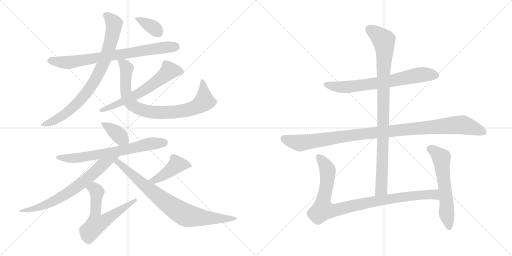
t = 0.00 s
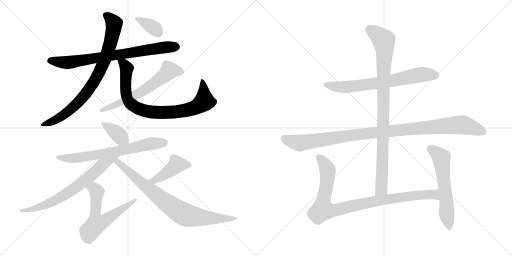
t = 2.64 s
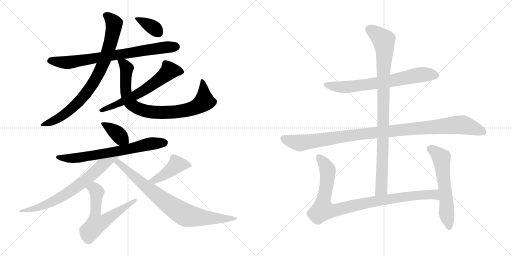
t = 5.28 s
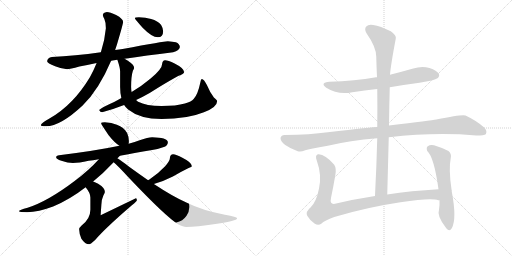
t = 7.93 s
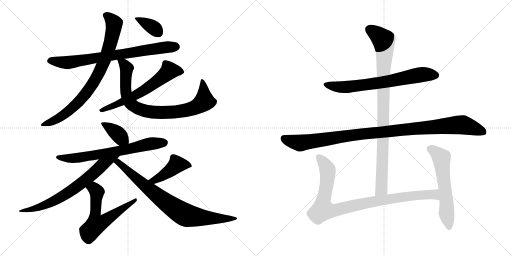
t = 10.57 s
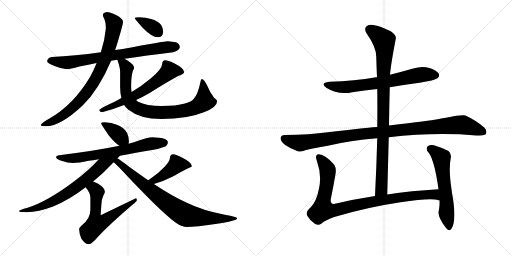
t = 13.21 s

The animated SVG that drew these frames (rendered in a browser with its animation timeline set to each time). Animation: 16 CSS @keyframes rules; one cycle of 13.21 s.

<svg version="1.1" viewBox="0 0 2048 1024" xmlns="http://www.w3.org/2000/svg">
  <g stroke="lightgray" stroke-dasharray="1,1" stroke-width="1" transform="scale(4, 4)">
    <line x1="0" y1="0" x2="256" y2="256"></line>
    <line x1="256" y1="0" x2="0" y2="256"></line>
    <line x1="128" y1="0" x2="128" y2="256"></line>
    <line x1="0" y1="128" x2="256" y2="128"></line>
    <line x1="256" y1="0" x2="512" y2="256"></line>
    <line x1="512" y1="0" x2="256" y2="256"></line>
    <line x1="384" y1="0" x2="384" y2="256"></line>
    <line x1="256" y1="128" x2="512" y2="128"></line>
  </g>
<g transform="scale(1, -1) translate(0, -850)">
   <style type="text/css">
    @keyframes keyframes0 {
      from {
       stroke: black;
       stroke-dashoffset: 768;
       stroke-width: 128;
       }
       71% {
       animation-timing-function: step-end;
       stroke: black;
       stroke-dashoffset: 0;
       stroke-width: 128;
       }
       to {
       stroke: black;
       stroke-width: 1024;
       }
       }
       #make-me-a-hanzi-animation-0 {
         animation: keyframes0 0.875000s both;
         animation-delay: 0.000000s;
         animation-timing-function: linear;
       }
    @keyframes keyframes1 {
      from {
       stroke: black;
       stroke-dashoffset: 827;
       stroke-width: 128;
       }
       73% {
       animation-timing-function: step-end;
       stroke: black;
       stroke-dashoffset: 0;
       stroke-width: 128;
       }
       to {
       stroke: black;
       stroke-width: 1024;
       }
       }
       #make-me-a-hanzi-animation-1 {
         animation: keyframes1 0.923014s both;
         animation-delay: 0.875000s;
         animation-timing-function: linear;
       }
    @keyframes keyframes2 {
      from {
       stroke: black;
       stroke-dashoffset: 835;
       stroke-width: 128;
       }
       73% {
       animation-timing-function: step-end;
       stroke: black;
       stroke-dashoffset: 0;
       stroke-width: 128;
       }
       to {
       stroke: black;
       stroke-width: 1024;
       }
       }
       #make-me-a-hanzi-animation-2 {
         animation: keyframes2 0.929525s both;
         animation-delay: 1.798014s;
         animation-timing-function: linear;
       }
    @keyframes keyframes3 {
      from {
       stroke: black;
       stroke-dashoffset: 625;
       stroke-width: 128;
       }
       67% {
       animation-timing-function: step-end;
       stroke: black;
       stroke-dashoffset: 0;
       stroke-width: 128;
       }
       to {
       stroke: black;
       stroke-width: 1024;
       }
       }
       #make-me-a-hanzi-animation-3 {
         animation: keyframes3 0.758626s both;
         animation-delay: 2.727539s;
         animation-timing-function: linear;
       }
    @keyframes keyframes4 {
      from {
       stroke: black;
       stroke-dashoffset: 363;
       stroke-width: 128;
       }
       54% {
       animation-timing-function: step-end;
       stroke: black;
       stroke-dashoffset: 0;
       stroke-width: 128;
       }
       to {
       stroke: black;
       stroke-width: 1024;
       }
       }
       #make-me-a-hanzi-animation-4 {
         animation: keyframes4 0.545410s both;
         animation-delay: 3.486165s;
         animation-timing-function: linear;
       }
    @keyframes keyframes5 {
      from {
       stroke: black;
       stroke-dashoffset: 378;
       stroke-width: 128;
       }
       55% {
       animation-timing-function: step-end;
       stroke: black;
       stroke-dashoffset: 0;
       stroke-width: 128;
       }
       to {
       stroke: black;
       stroke-width: 1024;
       }
       }
       #make-me-a-hanzi-animation-5 {
         animation: keyframes5 0.557617s both;
         animation-delay: 4.031575s;
         animation-timing-function: linear;
       }
    @keyframes keyframes6 {
      from {
       stroke: black;
       stroke-dashoffset: 689;
       stroke-width: 128;
       }
       69% {
       animation-timing-function: step-end;
       stroke: black;
       stroke-dashoffset: 0;
       stroke-width: 128;
       }
       to {
       stroke: black;
       stroke-width: 1024;
       }
       }
       #make-me-a-hanzi-animation-6 {
         animation: keyframes6 0.810710s both;
         animation-delay: 4.589192s;
         animation-timing-function: linear;
       }
    @keyframes keyframes7 {
      from {
       stroke: black;
       stroke-dashoffset: 714;
       stroke-width: 128;
       }
       70% {
       animation-timing-function: step-end;
       stroke: black;
       stroke-dashoffset: 0;
       stroke-width: 128;
       }
       to {
       stroke: black;
       stroke-width: 1024;
       }
       }
       #make-me-a-hanzi-animation-7 {
         animation: keyframes7 0.831055s both;
         animation-delay: 5.399902s;
         animation-timing-function: linear;
       }
    @keyframes keyframes8 {
      from {
       stroke: black;
       stroke-dashoffset: 612;
       stroke-width: 128;
       }
       67% {
       animation-timing-function: step-end;
       stroke: black;
       stroke-dashoffset: 0;
       stroke-width: 128;
       }
       to {
       stroke: black;
       stroke-width: 1024;
       }
       }
       #make-me-a-hanzi-animation-8 {
         animation: keyframes8 0.748047s both;
         animation-delay: 6.230957s;
         animation-timing-function: linear;
       }
    @keyframes keyframes9 {
      from {
       stroke: black;
       stroke-dashoffset: 429;
       stroke-width: 128;
       }
       58% {
       animation-timing-function: step-end;
       stroke: black;
       stroke-dashoffset: 0;
       stroke-width: 128;
       }
       to {
       stroke: black;
       stroke-width: 1024;
       }
       }
       #make-me-a-hanzi-animation-9 {
         animation: keyframes9 0.599121s both;
         animation-delay: 6.979004s;
         animation-timing-function: linear;
       }
    @keyframes keyframes10 {
      from {
       stroke: black;
       stroke-dashoffset: 815;
       stroke-width: 128;
       }
       73% {
       animation-timing-function: step-end;
       stroke: black;
       stroke-dashoffset: 0;
       stroke-width: 128;
       }
       to {
       stroke: black;
       stroke-width: 1024;
       }
       }
       #make-me-a-hanzi-animation-10 {
         animation: keyframes10 0.913249s both;
         animation-delay: 7.578125s;
         animation-timing-function: linear;
       }
    @keyframes keyframes11 {
      from {
       stroke: black;
       stroke-dashoffset: 696;
       stroke-width: 128;
       }
       69% {
       animation-timing-function: step-end;
       stroke: black;
       stroke-dashoffset: 0;
       stroke-width: 128;
       }
       to {
       stroke: black;
       stroke-width: 1024;
       }
       }
       #make-me-a-hanzi-animation-11 {
         animation: keyframes11 0.816406s both;
         animation-delay: 8.491374s;
         animation-timing-function: linear;
       }
    @keyframes keyframes12 {
      from {
       stroke: black;
       stroke-dashoffset: 1069;
       stroke-width: 128;
       }
       78% {
       animation-timing-function: step-end;
       stroke: black;
       stroke-dashoffset: 0;
       stroke-width: 128;
       }
       to {
       stroke: black;
       stroke-width: 1024;
       }
       }
       #make-me-a-hanzi-animation-12 {
         animation: keyframes12 1.119954s both;
         animation-delay: 9.307780s;
         animation-timing-function: linear;
       }
    @keyframes keyframes13 {
      from {
       stroke: black;
       stroke-dashoffset: 951;
       stroke-width: 128;
       }
       76% {
       animation-timing-function: step-end;
       stroke: black;
       stroke-dashoffset: 0;
       stroke-width: 128;
       }
       to {
       stroke: black;
       stroke-width: 1024;
       }
       }
       #make-me-a-hanzi-animation-13 {
         animation: keyframes13 1.023926s both;
         animation-delay: 10.427734s;
         animation-timing-function: linear;
       }
    @keyframes keyframes14 {
      from {
       stroke: black;
       stroke-dashoffset: 953;
       stroke-width: 128;
       }
       76% {
       animation-timing-function: step-end;
       stroke: black;
       stroke-dashoffset: 0;
       stroke-width: 128;
       }
       to {
       stroke: black;
       stroke-width: 1024;
       }
       }
       #make-me-a-hanzi-animation-14 {
         animation: keyframes14 1.025553s both;
         animation-delay: 11.451660s;
         animation-timing-function: linear;
       }
    @keyframes keyframes15 {
      from {
       stroke: black;
       stroke-dashoffset: 591;
       stroke-width: 128;
       }
       66% {
       animation-timing-function: step-end;
       stroke: black;
       stroke-dashoffset: 0;
       stroke-width: 128;
       }
       to {
       stroke: black;
       stroke-width: 1024;
       }
       }
       #make-me-a-hanzi-animation-15 {
         animation: keyframes15 0.730957s both;
         animation-delay: 12.477213s;
         animation-timing-function: linear;
       }
</style>
<path d="M 498.5 615.5 Q 582.5 628.5 692.5 641.5 Q 718.5 649.5 719.5 662.5 Q 718.5 675.5 703.5 681.5 Q 690.5 684.5 671.5 685.5 Q 657.5 685.5 490.5 654.5 Q 477.5 652.5 460.5 650.5 L 403.5 641.5 Q 298.5 626.5 207.5 622.5 Q 189.5 619.5 188.5 605.5 Q 188.5 597.5 220.5 585.5 Q 244.5 575.5 268.5 573.5 Q 279.5 573.5 317.5 584.5 Q 346.5 590.5 386.5 598.5 L 444.5 607.5 Q 455.5 609.5 469.5 611.5 L 498.5 615.5 Z" fill="lightgray"></path> 
<path d="M 460.5 650.5 Q 463.5 659.5 467.5 671.5 Q 492.5 755.5 492.5 762.5 Q 492.5 775.5 464.5 790.5 Q 439.5 802.5 427.5 802.5 Q 411.5 800.5 411.5 790.5 Q 411.5 784.5 417.5 774.5 Q 423.5 761.5 423.5 737.5 Q 419.5 691.5 403.5 641.5 L 386.5 598.5 Q 375.5 570.5 359.5 541.5 Q 293.5 431.5 199.5 377.5 Q 163.5 357.5 163.5 349.5 Q 163.5 345.5 184.5 345.5 Q 241.5 345.5 330.5 428.5 Q 395.5 491.5 444.5 607.5 L 460.5 650.5 Z" fill="lightgray"></path> 
<path d="M 469.5 611.5 Q 480.5 578.5 480.5 565.5 L 480.5 502.5 Q 480.5 477.5 485.5 458.5 L 496.5 430.5 Q 502.5 420.5 512.5 412.5 Q 559.5 374.5 646.5 374.5 Q 749.5 374.5 815.5 401.5 Q 868.5 421.5 868.5 445.5 Q 868.5 450.5 855.5 460.5 Q 840.5 479.5 827.5 510.5 Q 815.5 534.5 807.5 534.5 Q 803.5 534.5 801.5 521.5 Q 791.5 472.5 774.5 454.5 Q 766.5 443.5 739.5 436.5 Q 705.5 426.5 646.5 426.5 Q 584.5 426.5 552.5 443.5 Q 548.5 446.5 544.5 450.5 C 528.5 461.5 528.5 461.5 526.5 482.5 Q 524.5 491.5 524.5 502.5 Q 524.5 545.5 531.5 567.5 Q 536.5 575.5 536.5 578.5 Q 536.5 591.5 511.5 607.5 Q 504.5 611.5 498.5 615.5 C 473.5 631.5 460.5 638.5 469.5 611.5 Z" fill="lightgray"></path> 
<path d="M 485.5 458.5 Q 471.5 450.5 456.5 442.5 Q 408.5 421.5 396.5 410.5 Q 400.5 401.5 408.5 401.5 Q 453.5 413.5 496.5 430.5 L 544.5 450.5 Q 572.5 463.5 598.5 478.5 Q 661.5 518.5 712.5 546.5 Q 736.5 555.5 736.5 561.5 Q 736.5 577.5 698.5 596.5 Q 671.5 609.5 660.5 609.5 Q 654.5 609.5 651.5 604.5 Q 648.5 599.5 648.5 594.5 Q 648.5 574.5 602.5 536.5 Q 568.5 507.5 526.5 482.5 L 485.5 458.5 Z" fill="lightgray"></path> 
<path d="M 555.5 781.5 Q 539.5 781.5 539.5 777.5 Q 539.5 774.5 570.5 739.5 Q 607.5 701.5 631.5 701.5 Q 652.5 701.5 652.5 725.5 Q 652.5 737.5 644.5 750.5 Q 631.5 767.5 604.5 774.5 Q 582.5 780.5 555.5 781.5 Z" fill="lightgray"></path> 
<path d="M 419.5 361.5 Q 404.5 361.5 404.5 357.5 Q 404.5 353.5 434.5 309.5 Q 457.5 280.5 477.5 267.5 C 502.5 250.5 510.5 245.5 514.5 275.5 Q 515.5 280.5 515.5 286.5 Q 515.5 302.5 508.5 318.5 Q 495.5 341.5 467.5 351.5 Q 446.5 360.5 419.5 361.5 Z" fill="lightgray"></path> 
<path d="M 477.5 267.5 Q 387.5 248.5 236.5 229.5 Q 224.5 228.5 224.5 221.5 Q 224.5 214.5 245.5 207.5 Q 271.5 198.5 291.5 198.5 Q 315.5 198.5 354.5 207.5 Q 370.5 209.5 395.5 213.5 L 479.5 227.5 Q 533.5 237.5 608.5 250.5 Q 631.5 253.5 658.5 263.5 Q 671.5 269.5 671.5 282.5 Q 668.5 300.5 608.5 301.5 Q 592.5 301.5 558.5 289.5 Q 540.5 282.5 514.5 275.5 L 477.5 267.5 Z" fill="lightgray"></path> 
<path d="M 395.5 213.5 Q 354.5 168.5 298.5 126.5 Q 191.5 45.5 110.5 19.5 Q 76.5 10.5 75.5 5.5 Q 75.5 2.5 108.5 1.5 Q 153.5 2.5 212.5 24.5 Q 279.5 52.5 342.5 101.5 L 372.5 124.5 Q 413.5 157.5 454.5 201.5 L 469.5 217.5 Q 473.5 221.5 479.5 227.5 C 500.5 248.5 415.5 235.5 395.5 213.5 Z" fill="lightgray"></path> 
<path d="M 342.5 101.5 Q 361.5 78.5 361.5 60.5 L 361.5 11.5 Q 361.5 -24.5 326.5 -51.5 Q 316.5 -60.5 316.5 -66.5 Q 316.5 -82.5 325.5 -104.5 Q 340.5 -126.5 356.5 -126.5 Q 362.5 -126.5 380.5 -109.5 Q 420.5 -62.5 527.5 29.5 Q 547.5 45.5 547.5 49.5 Q 547.5 57.5 543.5 57.5 L 402.5 -10.5 L 405.5 31.5 Q 406.5 54.5 413.5 68.5 Q 419.5 79.5 419.5 82.5 Q 419.5 99.5 392.5 115.5 Q 381.5 121.5 372.5 124.5 C 344.5 135.5 324.5 125.5 342.5 101.5 Z" fill="lightgray"></path> 
<path d="M 615.5 114.5 Q 656.5 126.5 691.5 144.5 Q 725.5 164.5 754.5 178.5 Q 767.5 182.5 767.5 185.5 Q 767.5 200.5 729.5 219.5 Q 704.5 233.5 692.5 233.5 Q 686.5 233.5 682.5 228.5 Q 679.5 223.5 679.5 217.5 Q 679.5 207.5 660.5 185.5 Q 632.5 155.5 597.5 132.5 Q 596.5 131.5 592.5 129.5 C 566.5 113.5 586.5 105.5 615.5 114.5 Z" fill="lightgray"></path> 
<path d="M 454.5 201.5 Q 468.5 190.5 515.5 139.5 Q 663.5 -16.5 712.5 -46.5 Q 733.5 -57.5 744.5 -57.5 Q 785.5 -57.5 861.5 -45.5 Q 948.5 -33.5 948.5 -22.5 Q 948.5 -16.5 899.5 -8.5 Q 810.5 8.5 747.5 39.5 Q 692.5 63.5 615.5 114.5 L 592.5 129.5 Q 556.5 154.5 516.5 183.5 Q 486.5 207.5 469.5 217.5 C 444.5 233.5 432.5 221.5 454.5 201.5 Z" fill="lightgray"></path> 
<path d="M 1559.0 501.0 Q 1617.0 511.0 1678.0 519.0 Q 1739.0 529.0 1750.0 537.0 Q 1760.0 546.0 1755.0 555.0 Q 1748.0 568.0 1718.0 578.0 Q 1687.0 587.0 1653.0 576.0 Q 1607.0 563.0 1560.0 551.0 L 1508.0 541.0 Q 1505.0 542.0 1504.0 541.0 Q 1419.0 526.0 1318.0 523.0 Q 1278.0 519.0 1305.0 499.0 Q 1353.0 469.0 1409.0 481.0 Q 1458.0 488.0 1509.0 494.0 L 1559.0 501.0 Z" fill="lightgray"></path> 
<path d="M 1555.0 301.0 Q 1741.0 322.0 1905.0 308.0 Q 1938.0 308.0 1943.0 313.0 Q 1950.0 326.0 1938.0 339.0 Q 1907.0 367.0 1862.0 388.0 Q 1852.0 394.0 1745.0 372.0 Q 1727.0 369.0 1556.0 348.0 L 1509.0 342.0 Q 1503.0 343.0 1311.0 321.0 Q 1242.0 311.0 1138.0 310.0 Q 1125.0 310.0 1122.0 298.0 Q 1122.0 285.0 1141.0 270.0 Q 1159.0 257.0 1191.0 245.0 Q 1203.0 241.0 1221.0 249.0 Q 1237.0 255.0 1311.0 267.0 Q 1399.0 288.0 1509.0 297.0 L 1555.0 301.0 Z" fill="lightgray"></path> 
<path d="M 1549.0 72.0 L 1555.0 301.0 L 1556.0 348.0 Q 1557.0 427.0 1559.0 501.0 L 1560.0 551.0 Q 1563.0 590.0 1583.0 695.0 Q 1587.0 708.0 1563.0 725.0 Q 1521.0 746.0 1493.0 750.0 Q 1474.0 754.0 1465.0 744.0 Q 1456.0 734.0 1466.0 717.0 Q 1505.0 662.0 1505.0 623.0 Q 1506.0 583.0 1508.0 541.0 L 1509.0 494.0 Q 1510.0 421.0 1509.0 342.0 L 1509.0 297.0 Q 1506.0 186.0 1500.0 66.0 C 1499.0 36.0 1548.0 42.0 1549.0 72.0 Z" fill="lightgray"></path> 
<path d="M 1754.0 93.0 Q 1645.0 87.0 1549.0 72.0 L 1500.0 66.0 Q 1415.0 53.0 1340.0 35.0 Q 1318.0 31.0 1324.0 58.0 Q 1333.0 101.0 1341.0 148.0 Q 1347.0 175.0 1337.0 191.0 Q 1298.0 236.0 1272.0 233.0 Q 1259.0 229.0 1267.0 208.0 Q 1288.0 150.0 1276.0 96.0 Q 1266.0 44.0 1243.0 21.0 Q 1221.0 3.0 1229.0 -13.0 Q 1239.0 -31.0 1258.0 -44.0 Q 1273.0 -54.0 1285.0 -45.0 Q 1298.0 -32.0 1337.0 -18.0 Q 1467.0 21.0 1602.0 41.0 Q 1726.0 60.0 1753.0 49.0 Q 1754.0 50.0 1758.0 49.0 C 1788.0 44.0 1784.0 95.0 1754.0 93.0 Z" fill="lightgray"></path> 
<path d="M 1758.0 49.0 Q 1759.0 28.0 1756.0 11.0 Q 1746.0 -13.0 1785.0 -63.0 Q 1798.0 -78.0 1807.0 -63.0 Q 1828.0 -26.0 1807.0 84.0 L 1807.0 90.0 Q 1806.0 91.0 1806.0 92.0 Q 1805.0 93.0 1806.0 93.0 Q 1794.0 174.0 1803.0 218.0 Q 1807.0 234.0 1794.0 246.0 Q 1772.0 258.0 1736.0 269.0 Q 1721.0 273.0 1711.0 265.0 Q 1704.0 259.0 1709.0 246.0 Q 1736.0 222.0 1754.0 93.0 L 1758.0 49.0 Z" fill="lightgray"></path> 
      <clipPath id="make-me-a-hanzi-clip-0">
      <path d="M 498.5 615.5 Q 582.5 628.5 692.5 641.5 Q 718.5 649.5 719.5 662.5 Q 718.5 675.5 703.5 681.5 Q 690.5 684.5 671.5 685.5 Q 657.5 685.5 490.5 654.5 Q 477.5 652.5 460.5 650.5 L 403.5 641.5 Q 298.5 626.5 207.5 622.5 Q 189.5 619.5 188.5 605.5 Q 188.5 597.5 220.5 585.5 Q 244.5 575.5 268.5 573.5 Q 279.5 573.5 317.5 584.5 Q 346.5 590.5 386.5 598.5 L 444.5 607.5 Q 455.5 609.5 469.5 611.5 L 498.5 615.5 Z" fill="lightgray"></path>
      </clipPath>
      <path clip-path="url(#make-me-a-hanzi-clip-0)" d="M 198.5 607.5 L 265.5 599.5 L 532.5 643.5 L 705.5 663.5 " fill="none" id="make-me-a-hanzi-animation-0" stroke-dasharray="640 1280" stroke-linecap="round"></path>

      <clipPath id="make-me-a-hanzi-clip-1">
      <path d="M 460.5 650.5 Q 463.5 659.5 467.5 671.5 Q 492.5 755.5 492.5 762.5 Q 492.5 775.5 464.5 790.5 Q 439.5 802.5 427.5 802.5 Q 411.5 800.5 411.5 790.5 Q 411.5 784.5 417.5 774.5 Q 423.5 761.5 423.5 737.5 Q 419.5 691.5 403.5 641.5 L 386.5 598.5 Q 375.5 570.5 359.5 541.5 Q 293.5 431.5 199.5 377.5 Q 163.5 357.5 163.5 349.5 Q 163.5 345.5 184.5 345.5 Q 241.5 345.5 330.5 428.5 Q 395.5 491.5 444.5 607.5 L 460.5 650.5 Z" fill="lightgray"></path>
      </clipPath>
      <path clip-path="url(#make-me-a-hanzi-clip-1)" d="M 423.5 789.5 L 456.5 756.5 L 446.5 691.5 L 405.5 578.5 L 368.5 510.5 L 294.5 422.5 L 218.5 368.5 L 168.5 351.5 " fill="none" id="make-me-a-hanzi-animation-1" stroke-dasharray="699 1398" stroke-linecap="round"></path>

      <clipPath id="make-me-a-hanzi-clip-2">
      <path d="M 469.5 611.5 Q 480.5 578.5 480.5 565.5 L 480.5 502.5 Q 480.5 477.5 485.5 458.5 L 496.5 430.5 Q 502.5 420.5 512.5 412.5 Q 559.5 374.5 646.5 374.5 Q 749.5 374.5 815.5 401.5 Q 868.5 421.5 868.5 445.5 Q 868.5 450.5 855.5 460.5 Q 840.5 479.5 827.5 510.5 Q 815.5 534.5 807.5 534.5 Q 803.5 534.5 801.5 521.5 Q 791.5 472.5 774.5 454.5 Q 766.5 443.5 739.5 436.5 Q 705.5 426.5 646.5 426.5 Q 584.5 426.5 552.5 443.5 Q 548.5 446.5 544.5 450.5 C 528.5 461.5 528.5 461.5 526.5 482.5 Q 524.5 491.5 524.5 502.5 Q 524.5 545.5 531.5 567.5 Q 536.5 575.5 536.5 578.5 Q 536.5 591.5 511.5 607.5 Q 504.5 611.5 498.5 615.5 C 473.5 631.5 460.5 638.5 469.5 611.5 Z" fill="lightgray"></path>
      </clipPath>
      <path clip-path="url(#make-me-a-hanzi-clip-2)" d="M 478.5 603.5 L 495.5 595.5 L 506.5 577.5 L 503.5 481.5 L 516.5 446.5 L 541.5 421.5 L 590.5 404.5 L 705.5 402.5 L 787.5 423.5 L 817.5 445.5 L 808.5 526.5 " fill="none" id="make-me-a-hanzi-animation-2" stroke-dasharray="707 1414" stroke-linecap="round"></path>

      <clipPath id="make-me-a-hanzi-clip-3">
      <path d="M 485.5 458.5 Q 471.5 450.5 456.5 442.5 Q 408.5 421.5 396.5 410.5 Q 400.5 401.5 408.5 401.5 Q 453.5 413.5 496.5 430.5 L 544.5 450.5 Q 572.5 463.5 598.5 478.5 Q 661.5 518.5 712.5 546.5 Q 736.5 555.5 736.5 561.5 Q 736.5 577.5 698.5 596.5 Q 671.5 609.5 660.5 609.5 Q 654.5 609.5 651.5 604.5 Q 648.5 599.5 648.5 594.5 Q 648.5 574.5 602.5 536.5 Q 568.5 507.5 526.5 482.5 L 485.5 458.5 Z" fill="lightgray"></path>
      </clipPath>
      <path clip-path="url(#make-me-a-hanzi-clip-3)" d="M 727.5 563.5 L 677.5 567.5 L 620.5 519.5 L 556.5 477.5 L 403.5 407.5 " fill="none" id="make-me-a-hanzi-animation-3" stroke-dasharray="497 994" stroke-linecap="round"></path>

      <clipPath id="make-me-a-hanzi-clip-4">
      <path d="M 555.5 781.5 Q 539.5 781.5 539.5 777.5 Q 539.5 774.5 570.5 739.5 Q 607.5 701.5 631.5 701.5 Q 652.5 701.5 652.5 725.5 Q 652.5 737.5 644.5 750.5 Q 631.5 767.5 604.5 774.5 Q 582.5 780.5 555.5 781.5 Z" fill="lightgray"></path>
      </clipPath>
      <path clip-path="url(#make-me-a-hanzi-clip-4)" d="M 542.5 777.5 L 613.5 740.5 L 632.5 721.5 " fill="none" id="make-me-a-hanzi-animation-4" stroke-dasharray="235 470" stroke-linecap="round"></path>

      <clipPath id="make-me-a-hanzi-clip-5">
      <path d="M 419.5 361.5 Q 404.5 361.5 404.5 357.5 Q 404.5 353.5 434.5 309.5 Q 457.5 280.5 477.5 267.5 C 502.5 250.5 510.5 245.5 514.5 275.5 Q 515.5 280.5 515.5 286.5 Q 515.5 302.5 508.5 318.5 Q 495.5 341.5 467.5 351.5 Q 446.5 360.5 419.5 361.5 Z" fill="lightgray"></path>
      </clipPath>
      <path clip-path="url(#make-me-a-hanzi-clip-5)" d="M 412.5 358.5 L 506.5 281.5 " fill="none" id="make-me-a-hanzi-animation-5" stroke-dasharray="250 500" stroke-linecap="round"></path>

      <clipPath id="make-me-a-hanzi-clip-6">
      <path d="M 477.5 267.5 Q 387.5 248.5 236.5 229.5 Q 224.5 228.5 224.5 221.5 Q 224.5 214.5 245.5 207.5 Q 271.5 198.5 291.5 198.5 Q 315.5 198.5 354.5 207.5 Q 370.5 209.5 395.5 213.5 L 479.5 227.5 Q 533.5 237.5 608.5 250.5 Q 631.5 253.5 658.5 263.5 Q 671.5 269.5 671.5 282.5 Q 668.5 300.5 608.5 301.5 Q 592.5 301.5 558.5 289.5 Q 540.5 282.5 514.5 275.5 L 477.5 267.5 Z" fill="lightgray"></path>
      </clipPath>
      <path clip-path="url(#make-me-a-hanzi-clip-6)" d="M 232.5 222.5 L 257.5 216.5 L 324.5 220.5 L 482.5 247.5 L 606.5 276.5 L 658.5 280.5 " fill="none" id="make-me-a-hanzi-animation-6" stroke-dasharray="561 1122" stroke-linecap="round"></path>

      <clipPath id="make-me-a-hanzi-clip-7">
      <path d="M 395.5 213.5 Q 354.5 168.5 298.5 126.5 Q 191.5 45.5 110.5 19.5 Q 76.5 10.5 75.5 5.5 Q 75.5 2.5 108.5 1.5 Q 153.5 2.5 212.5 24.5 Q 279.5 52.5 342.5 101.5 L 372.5 124.5 Q 413.5 157.5 454.5 201.5 L 469.5 217.5 Q 473.5 221.5 479.5 227.5 C 500.5 248.5 415.5 235.5 395.5 213.5 Z" fill="lightgray"></path>
      </clipPath>
      <path clip-path="url(#make-me-a-hanzi-clip-7)" d="M 472.5 224.5 L 408.5 190.5 L 322.5 114.5 L 224.5 50.5 L 154.5 20.5 L 78.5 6.5 " fill="none" id="make-me-a-hanzi-animation-7" stroke-dasharray="586 1172" stroke-linecap="round"></path>

      <clipPath id="make-me-a-hanzi-clip-8">
      <path d="M 342.5 101.5 Q 361.5 78.5 361.5 60.5 L 361.5 11.5 Q 361.5 -24.5 326.5 -51.5 Q 316.5 -60.5 316.5 -66.5 Q 316.5 -82.5 325.5 -104.5 Q 340.5 -126.5 356.5 -126.5 Q 362.5 -126.5 380.5 -109.5 Q 420.5 -62.5 527.5 29.5 Q 547.5 45.5 547.5 49.5 Q 547.5 57.5 543.5 57.5 L 402.5 -10.5 L 405.5 31.5 Q 406.5 54.5 413.5 68.5 Q 419.5 79.5 419.5 82.5 Q 419.5 99.5 392.5 115.5 Q 381.5 121.5 372.5 124.5 C 344.5 135.5 324.5 125.5 342.5 101.5 Z" fill="lightgray"></path>
      </clipPath>
      <path clip-path="url(#make-me-a-hanzi-clip-8)" d="M 353.5 97.5 L 376.5 95.5 L 387.5 82.5 L 379.5 -15.5 L 384.5 -46.5 L 419.5 -32.5 L 525.5 40.5 L 531.5 39.5 L 539.5 50.5 " fill="none" id="make-me-a-hanzi-animation-8" stroke-dasharray="484 968" stroke-linecap="round"></path>

      <clipPath id="make-me-a-hanzi-clip-9">
      <path d="M 615.5 114.5 Q 656.5 126.5 691.5 144.5 Q 725.5 164.5 754.5 178.5 Q 767.5 182.5 767.5 185.5 Q 767.5 200.5 729.5 219.5 Q 704.5 233.5 692.5 233.5 Q 686.5 233.5 682.5 228.5 Q 679.5 223.5 679.5 217.5 Q 679.5 207.5 660.5 185.5 Q 632.5 155.5 597.5 132.5 Q 596.5 131.5 592.5 129.5 C 566.5 113.5 586.5 105.5 615.5 114.5 Z" fill="lightgray"></path>
      </clipPath>
      <path clip-path="url(#make-me-a-hanzi-clip-9)" d="M 758.5 186.5 L 707.5 192.5 L 642.5 142.5 L 616.5 128.5 L 606.5 131.5 " fill="none" id="make-me-a-hanzi-animation-9" stroke-dasharray="301 602" stroke-linecap="round"></path>

      <clipPath id="make-me-a-hanzi-clip-10">
      <path d="M 454.5 201.5 Q 468.5 190.5 515.5 139.5 Q 663.5 -16.5 712.5 -46.5 Q 733.5 -57.5 744.5 -57.5 Q 785.5 -57.5 861.5 -45.5 Q 948.5 -33.5 948.5 -22.5 Q 948.5 -16.5 899.5 -8.5 Q 810.5 8.5 747.5 39.5 Q 692.5 63.5 615.5 114.5 L 592.5 129.5 Q 556.5 154.5 516.5 183.5 Q 486.5 207.5 469.5 217.5 C 444.5 233.5 432.5 221.5 454.5 201.5 Z" fill="lightgray"></path>
      </clipPath>
      <path clip-path="url(#make-me-a-hanzi-clip-10)" d="M 460.5 203.5 L 477.5 198.5 L 636.5 61.5 L 738.5 -7.5 L 872.5 -25.5 L 945.5 -22.5 " fill="none" id="make-me-a-hanzi-animation-10" stroke-dasharray="687 1374" stroke-linecap="round"></path>

      <clipPath id="make-me-a-hanzi-clip-11">
      <path d="M 1559.0 501.0 Q 1617.0 511.0 1678.0 519.0 Q 1739.0 529.0 1750.0 537.0 Q 1760.0 546.0 1755.0 555.0 Q 1748.0 568.0 1718.0 578.0 Q 1687.0 587.0 1653.0 576.0 Q 1607.0 563.0 1560.0 551.0 L 1508.0 541.0 Q 1505.0 542.0 1504.0 541.0 Q 1419.0 526.0 1318.0 523.0 Q 1278.0 519.0 1305.0 499.0 Q 1353.0 469.0 1409.0 481.0 Q 1458.0 488.0 1509.0 494.0 L 1559.0 501.0 Z" fill="lightgray"></path>
      </clipPath>
      <path clip-path="url(#make-me-a-hanzi-clip-11)" d="M 1309.0 513.0 L 1333.0 504.0 L 1384.0 502.0 L 1525.0 520.0 L 1678.0 550.0 L 1743.0 549.0 " fill="none" id="make-me-a-hanzi-animation-11" stroke-dasharray="568 1136" stroke-linecap="round"></path>

      <clipPath id="make-me-a-hanzi-clip-12">
      <path d="M 1555.0 301.0 Q 1741.0 322.0 1905.0 308.0 Q 1938.0 308.0 1943.0 313.0 Q 1950.0 326.0 1938.0 339.0 Q 1907.0 367.0 1862.0 388.0 Q 1852.0 394.0 1745.0 372.0 Q 1727.0 369.0 1556.0 348.0 L 1509.0 342.0 Q 1503.0 343.0 1311.0 321.0 Q 1242.0 311.0 1138.0 310.0 Q 1125.0 310.0 1122.0 298.0 Q 1122.0 285.0 1141.0 270.0 Q 1159.0 257.0 1191.0 245.0 Q 1203.0 241.0 1221.0 249.0 Q 1237.0 255.0 1311.0 267.0 Q 1399.0 288.0 1509.0 297.0 L 1555.0 301.0 Z" fill="lightgray"></path>
      </clipPath>
      <path clip-path="url(#make-me-a-hanzi-clip-12)" d="M 1135.0 296.0 L 1200.0 278.0 L 1424.0 312.0 L 1849.0 351.0 L 1936.0 321.0 " fill="none" id="make-me-a-hanzi-animation-12" stroke-dasharray="941 1882" stroke-linecap="round"></path>

      <clipPath id="make-me-a-hanzi-clip-13">
      <path d="M 1549.0 72.0 L 1555.0 301.0 L 1556.0 348.0 Q 1557.0 427.0 1559.0 501.0 L 1560.0 551.0 Q 1563.0 590.0 1583.0 695.0 Q 1587.0 708.0 1563.0 725.0 Q 1521.0 746.0 1493.0 750.0 Q 1474.0 754.0 1465.0 744.0 Q 1456.0 734.0 1466.0 717.0 Q 1505.0 662.0 1505.0 623.0 Q 1506.0 583.0 1508.0 541.0 L 1509.0 494.0 Q 1510.0 421.0 1509.0 342.0 L 1509.0 297.0 Q 1506.0 186.0 1500.0 66.0 C 1499.0 36.0 1548.0 42.0 1549.0 72.0 Z" fill="lightgray"></path>
      </clipPath>
      <path clip-path="url(#make-me-a-hanzi-clip-13)" d="M 1479.0 732.0 L 1535.0 688.0 L 1539.0 653.0 L 1526.0 93.0 L 1505.0 74.0 " fill="none" id="make-me-a-hanzi-animation-13" stroke-dasharray="823 1646" stroke-linecap="round"></path>

      <clipPath id="make-me-a-hanzi-clip-14">
      <path d="M 1754.0 93.0 Q 1645.0 87.0 1549.0 72.0 L 1500.0 66.0 Q 1415.0 53.0 1340.0 35.0 Q 1318.0 31.0 1324.0 58.0 Q 1333.0 101.0 1341.0 148.0 Q 1347.0 175.0 1337.0 191.0 Q 1298.0 236.0 1272.0 233.0 Q 1259.0 229.0 1267.0 208.0 Q 1288.0 150.0 1276.0 96.0 Q 1266.0 44.0 1243.0 21.0 Q 1221.0 3.0 1229.0 -13.0 Q 1239.0 -31.0 1258.0 -44.0 Q 1273.0 -54.0 1285.0 -45.0 Q 1298.0 -32.0 1337.0 -18.0 Q 1467.0 21.0 1602.0 41.0 Q 1726.0 60.0 1753.0 49.0 Q 1754.0 50.0 1758.0 49.0 C 1788.0 44.0 1784.0 95.0 1754.0 93.0 Z" fill="lightgray"></path>
      </clipPath>
      <path clip-path="url(#make-me-a-hanzi-clip-14)" d="M 1277.0 221.0 L 1311.0 169.0 L 1291.0 11.0 L 1337.0 9.0 L 1495.0 44.0 L 1666.0 69.0 L 1730.0 73.0 L 1756.0 56.0 " fill="none" id="make-me-a-hanzi-animation-14" stroke-dasharray="825 1650" stroke-linecap="round"></path>

      <clipPath id="make-me-a-hanzi-clip-15">
      <path d="M 1758.0 49.0 Q 1759.0 28.0 1756.0 11.0 Q 1746.0 -13.0 1785.0 -63.0 Q 1798.0 -78.0 1807.0 -63.0 Q 1828.0 -26.0 1807.0 84.0 L 1807.0 90.0 Q 1806.0 91.0 1806.0 92.0 Q 1805.0 93.0 1806.0 93.0 Q 1794.0 174.0 1803.0 218.0 Q 1807.0 234.0 1794.0 246.0 Q 1772.0 258.0 1736.0 269.0 Q 1721.0 273.0 1711.0 265.0 Q 1704.0 259.0 1709.0 246.0 Q 1736.0 222.0 1754.0 93.0 L 1758.0 49.0 Z" fill="lightgray"></path>
      </clipPath>
      <path clip-path="url(#make-me-a-hanzi-clip-15)" d="M 1722.0 254.0 L 1766.0 218.0 L 1796.0 -59.0 " fill="none" id="make-me-a-hanzi-animation-15" stroke-dasharray="463 926" stroke-linecap="round"></path>

</g>
</svg>
